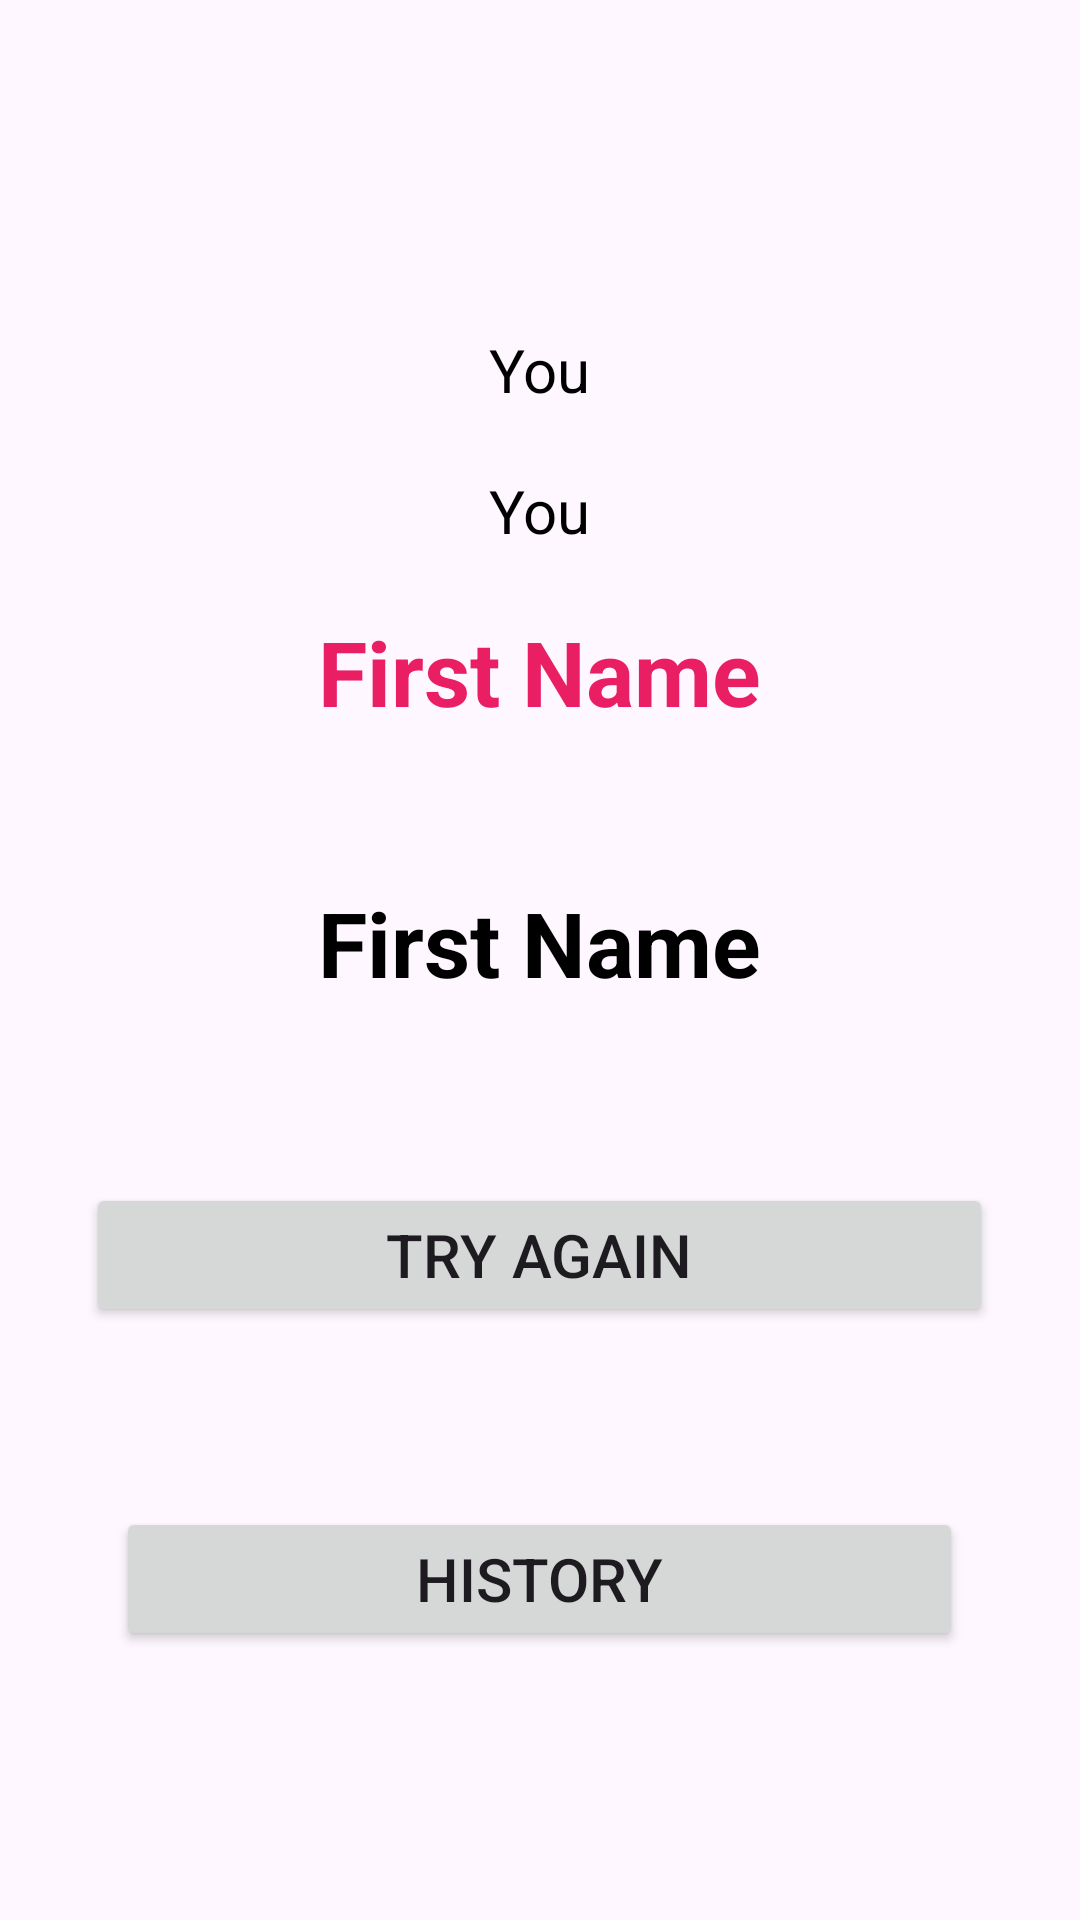

The Android layout XML behind this screen, and the referenced resources:
<!-- AndroidManifest.xml: application theme Theme.Hw_6_5month -->
<!-- res/layout/fragment_result.xml -->
<?xml version="1.0" encoding="utf-8"?>
<LinearLayout xmlns:android="http://schemas.android.com/apk/res/android"
    xmlns:tools="http://schemas.android.com/tools"
    android:layout_width="match_parent"
    android:layout_height="match_parent"
    android:gravity="center"
    android:orientation="vertical"
    tools:context=".ui.fragments.loveCalculator.ResultFragment">


    <TextView
        android:id="@+id/tv_name1"
        android:layout_width="wrap_content"
        android:layout_height="wrap_content"
        android:layout_marginVertical="20dp"
        android:text="@string/you"
        android:textColor="@color/black"
        android:textSize="20sp" />


    <TextView
        android:id="@+id/tv_name2"
        android:layout_width="wrap_content"
        android:layout_height="wrap_content"
        android:text="@string/you"
        android:textColor="@color/black"
        android:textSize="20sp" />

    <TextView
        android:textStyle="bold"
        android:layout_width="wrap_content"
        android:layout_height="wrap_content"
        android:textColor="#E91E63"
        android:textSize="30sp"
        android:text="@string/first_name"
        android:layout_marginTop="20dp"
        android:id="@+id/tv_result"/>

    <TextView
        android:textStyle="bold"
        android:layout_width="wrap_content"
        android:layout_height="wrap_content"
        android:textColor="@color/black"
        android:textSize="30sp"
        android:text="@string/first_name"
        android:layout_marginTop="50dp"
        android:id="@+id/tv_percent"
        />

    <Button
        android:layout_width="wrap_content"
        android:layout_height="wrap_content"
        android:layout_marginTop="60dp"
        android:text="@string/try_again"
        android:textSize="20sp"
        android:paddingHorizontal="100dp"
        android:paddingVertical="10dp"
        android:id="@+id/btn_try_again"/>
    <Button
        android:layout_width="wrap_content"
        android:layout_height="wrap_content"
        android:layout_marginTop="60dp"
        android:text="@string/history"
        android:textSize="20sp"
        android:paddingHorizontal="100dp"
        android:paddingVertical="10dp"
        android:id="@+id/btn_history"/>

</LinearLayout>
<!-- resources referenced by this layout -->
<resources>
  <string name="first_name">First Name</string>
  <string name="history">History</string>
  <string name="try_again">Try again</string>
  <string name="you">You</string>
  <style name="Theme.Hw_6_5month" parent="Base.Theme.Hw_6_5month" />
  <style name="Base.Theme.Hw_6_5month" parent="Theme.Material3.DayNight.NoActionBar">
          
          
      </style>
  <!-- not gathered from this repository: default colours our renderer supplied (Android Studio template values) -->
  <color name="black">#FF000000</color>
</resources>
